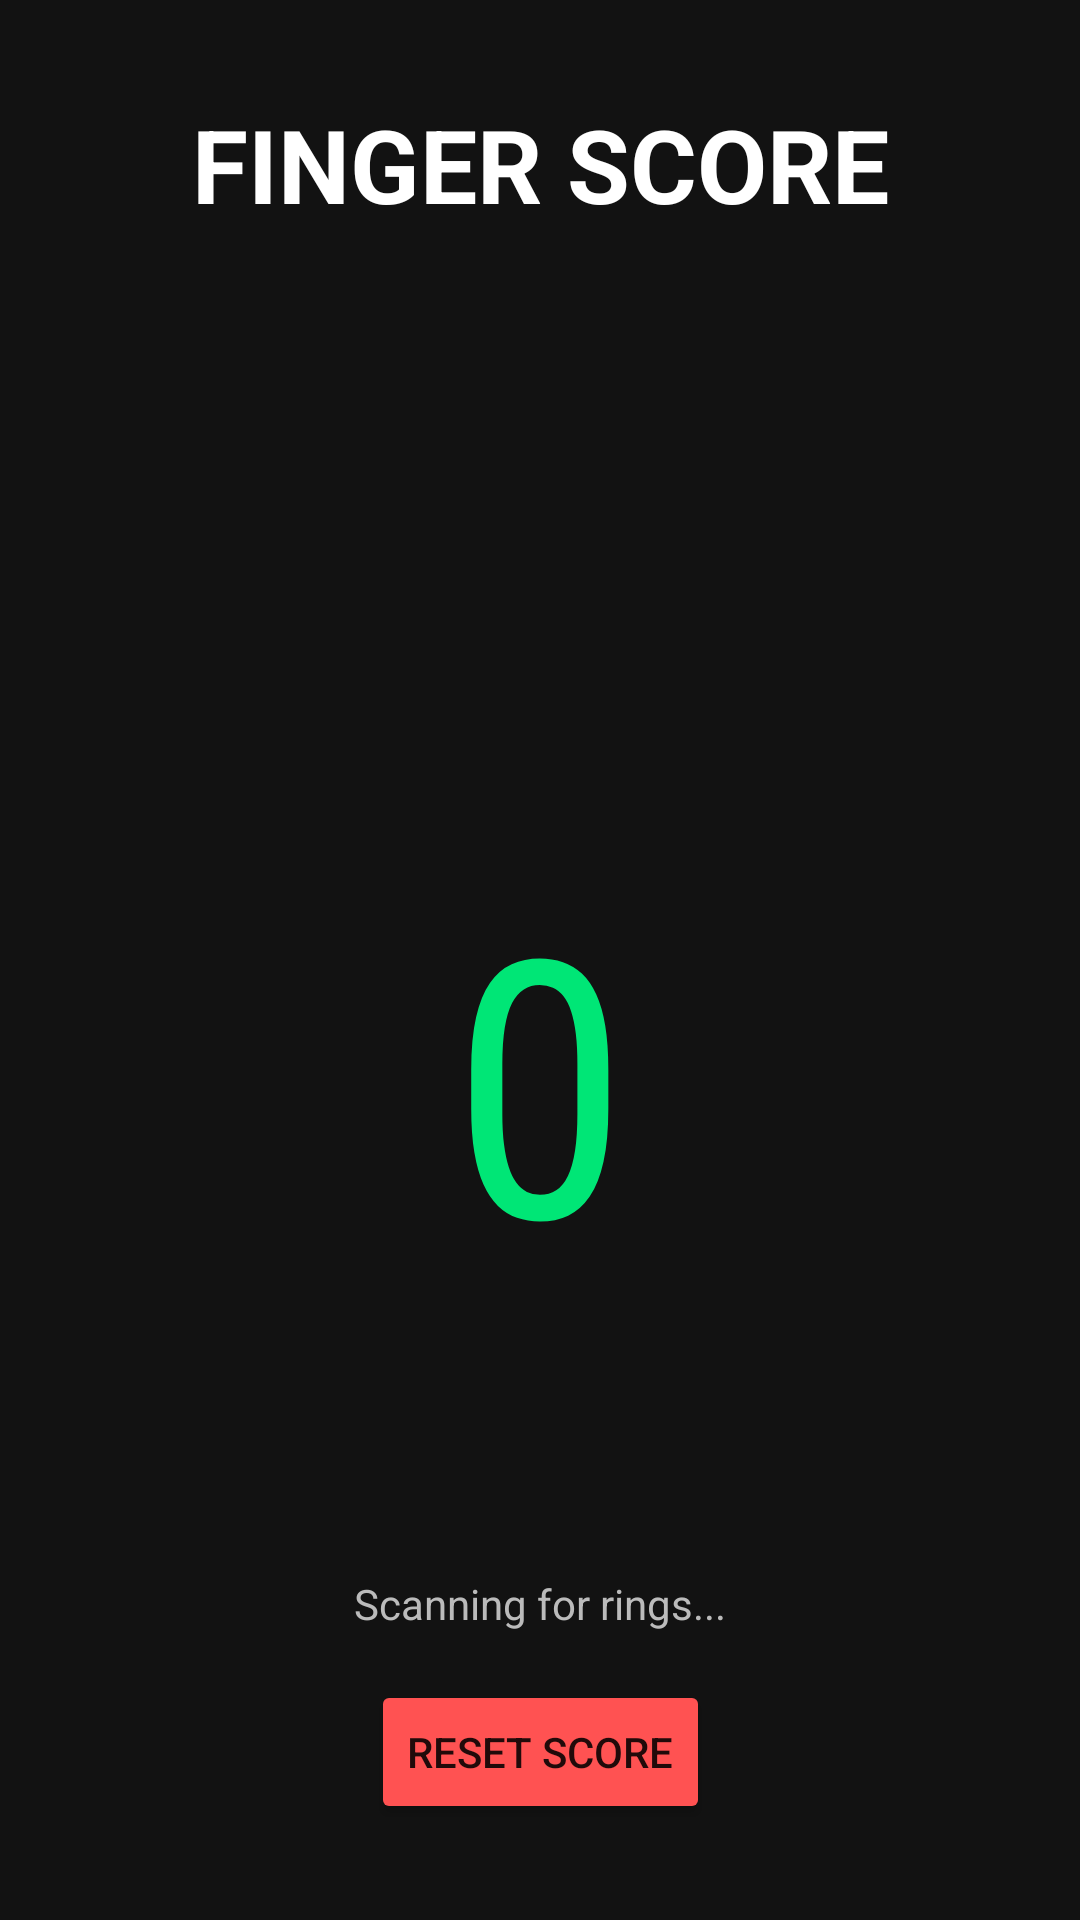

The Android layout XML behind this screen, and the referenced resources:
<!-- AndroidManifest.xml: application theme Theme.AppCompat.Light.NoActionBar -->
<!-- res/layout/activity_main.xml -->
<?xml version="1.0" encoding="utf-8"?>
<androidx.constraintlayout.widget.ConstraintLayout xmlns:android="http://schemas.android.com/apk/res/android"
    xmlns:app="http://schemas.android.com/apk/res-auto"
    xmlns:tools="http://schemas.android.com/tools"
    android:layout_width="match_parent"
    android:layout_height="match_parent"
    android:background="#121212"
    tools:context=".MainActivity">

    <TextView
        android:id="@+id/tvTitle"
        android:layout_width="wrap_content"
        android:layout_height="wrap_content"
        android:layout_marginTop="32dp"
        android:text="FINGER SCORE"
        android:textColor="#FFFFFF"
        android:textSize="34sp"
        android:textStyle="bold"
        app:layout_constraintEnd_toEndOf="parent"
        app:layout_constraintStart_toStartOf="parent"
        app:layout_constraintTop_toTopOf="parent" />

    <TextView
        android:id="@+id/tvScore"
        android:layout_width="wrap_content"
        android:layout_height="wrap_content"
        android:text="0"
        android:textColor="#00E676"
        android:textSize="120sp"
        android:fontFamily="sans-serif-condensed"
        app:layout_constraintBottom_toBottomOf="parent"
        app:layout_constraintEnd_toEndOf="parent"
        app:layout_constraintStart_toStartOf="parent"
        app:layout_constraintTop_toBottomOf="@+id/tvTitle" />

    <Button
        android:id="@+id/btnReset"
        android:layout_width="wrap_content"
        android:layout_height="wrap_content"
        android:layout_marginBottom="32dp"
        android:text="RESET SCORE"
        android:backgroundTint="#FF5252"
        app:layout_constraintBottom_toBottomOf="parent"
        app:layout_constraintEnd_toEndOf="parent"
        app:layout_constraintStart_toStartOf="parent" />

    <TextView
        android:id="@+id/tvStatus"
        android:layout_width="wrap_content"
        android:layout_height="wrap_content"
        android:layout_marginBottom="16dp"
        android:text="Scanning for rings..."
        android:textColor="#BBBBBB"
        app:layout_constraintBottom_toTopOf="@+id/btnReset"
        app:layout_constraintEnd_toEndOf="parent"
        app:layout_constraintStart_toStartOf="parent" />

</androidx.constraintlayout.widget.ConstraintLayout>
<!-- resources referenced by this layout -->
<resources>

</resources>
